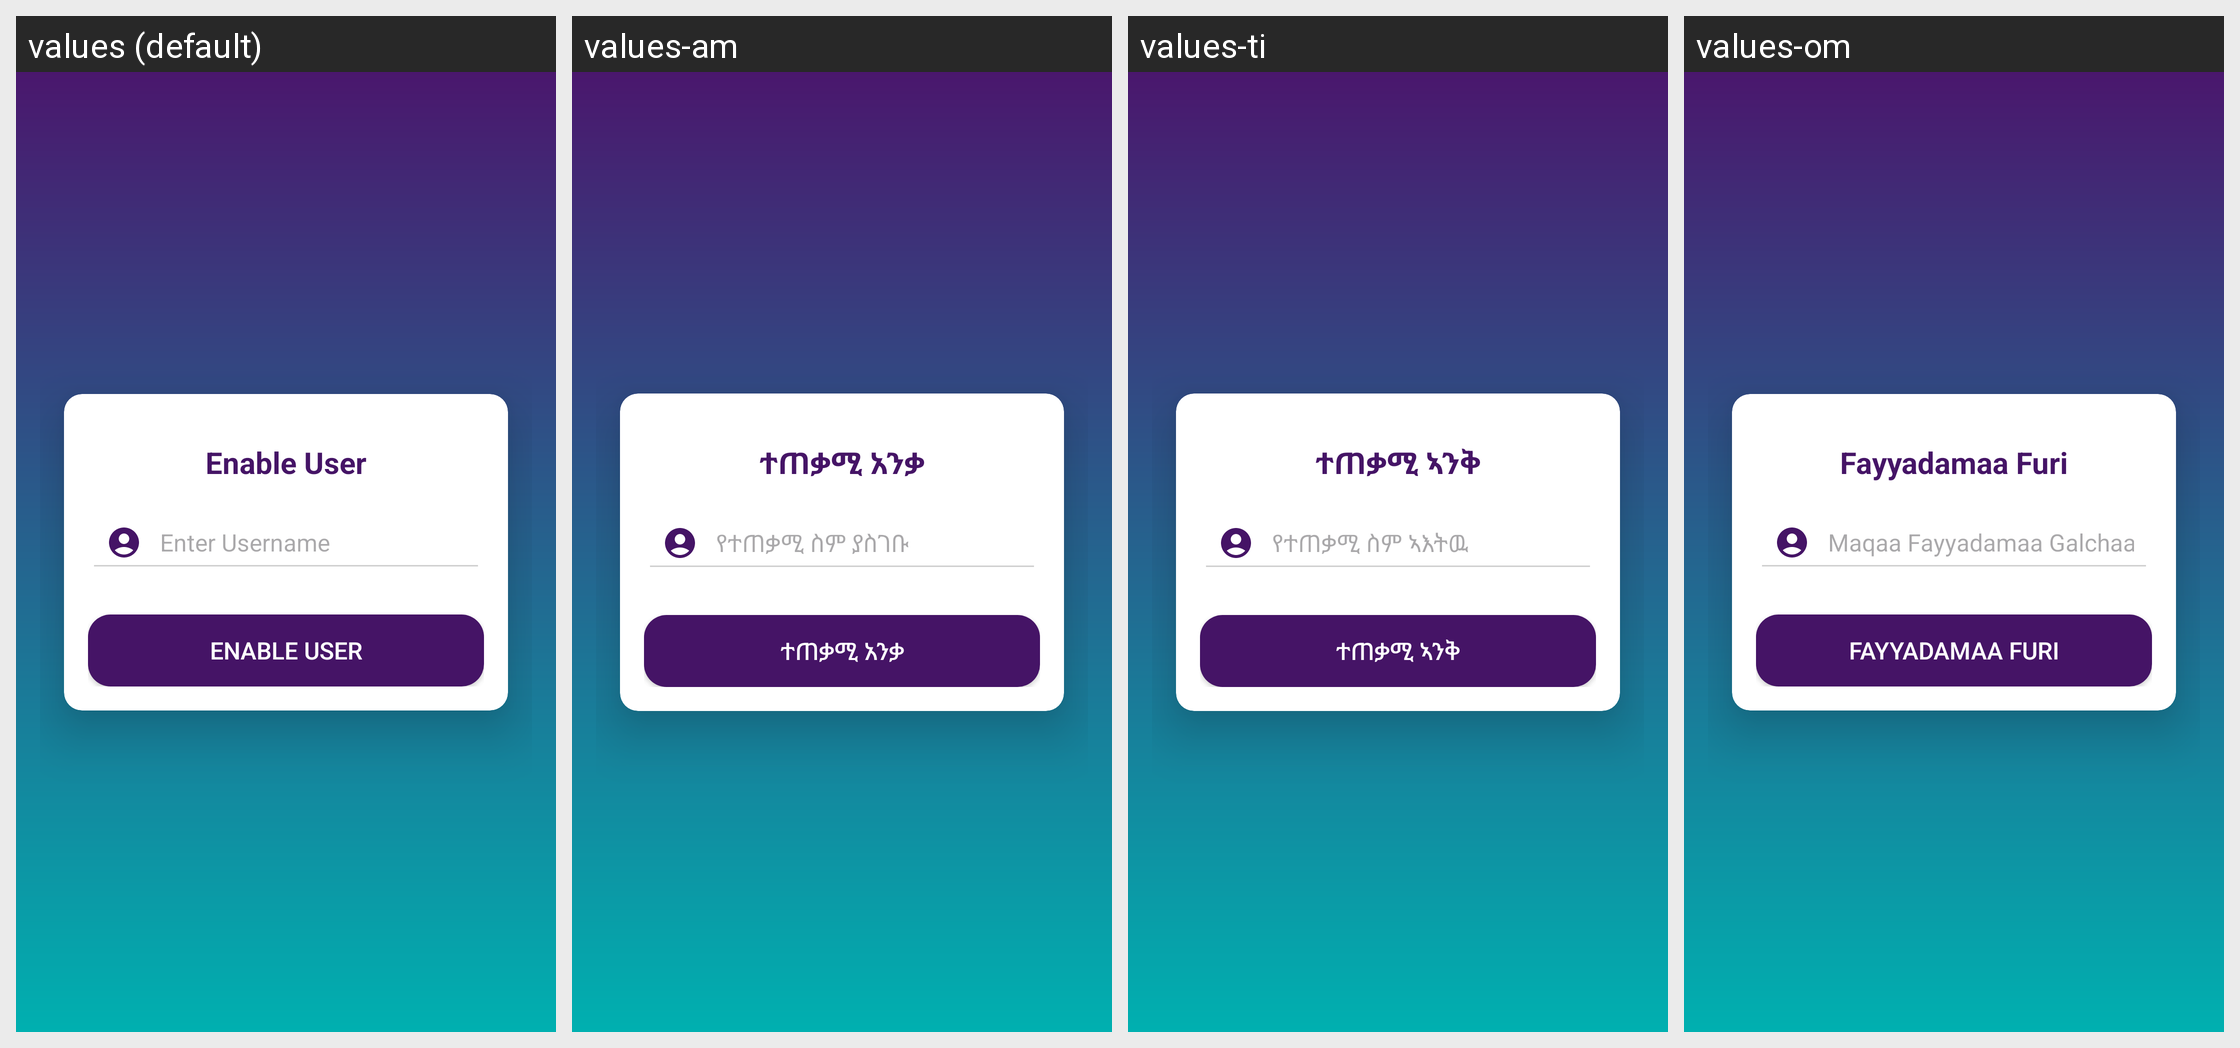

For this localized Android screen grid, give each drawn string resource with its value in every locale shown.
Android screen res/layout/fragment_enable_user.xml rendered under 4 locales, left to right: values (default), values-am, values-ti, values-om. Device: Nexus 5 (rendered at 1080×1920; each locale shown at half size, 540×960, under a caption strip naming it); theme Theme.Payment.
Other locales in the repository, not shown: values-en.
Strings drawn on this screen, with the default value and each locale's value (text and hints the layout hard-codes, and strings that could not be matched under every locale, appear in the picture but are not listed):

anable_user_title_txt
  values: Enable User
  values-am: ተጠቃሚ አንቃ
  values-ti: ተጠቃሚ ኣንቅ
  values-om: Fayyadamaa Furi

enable_user_enter_username_hitn_txt
  values: Enter Username
  values-am: የተጠቃሚ ስም ያስገቡ
  values-ti: የተጠቃሚ ስም ኣእትዉ
  values-om: Maqaa Fayyadamaa Galchaa

enable_user_btn
  values: Enable User
  values-am: ተጠቃሚ አንቃ
  values-ti: ተጠቃሚ ኣንቅ
  values-om: Fayyadamaa Furi
